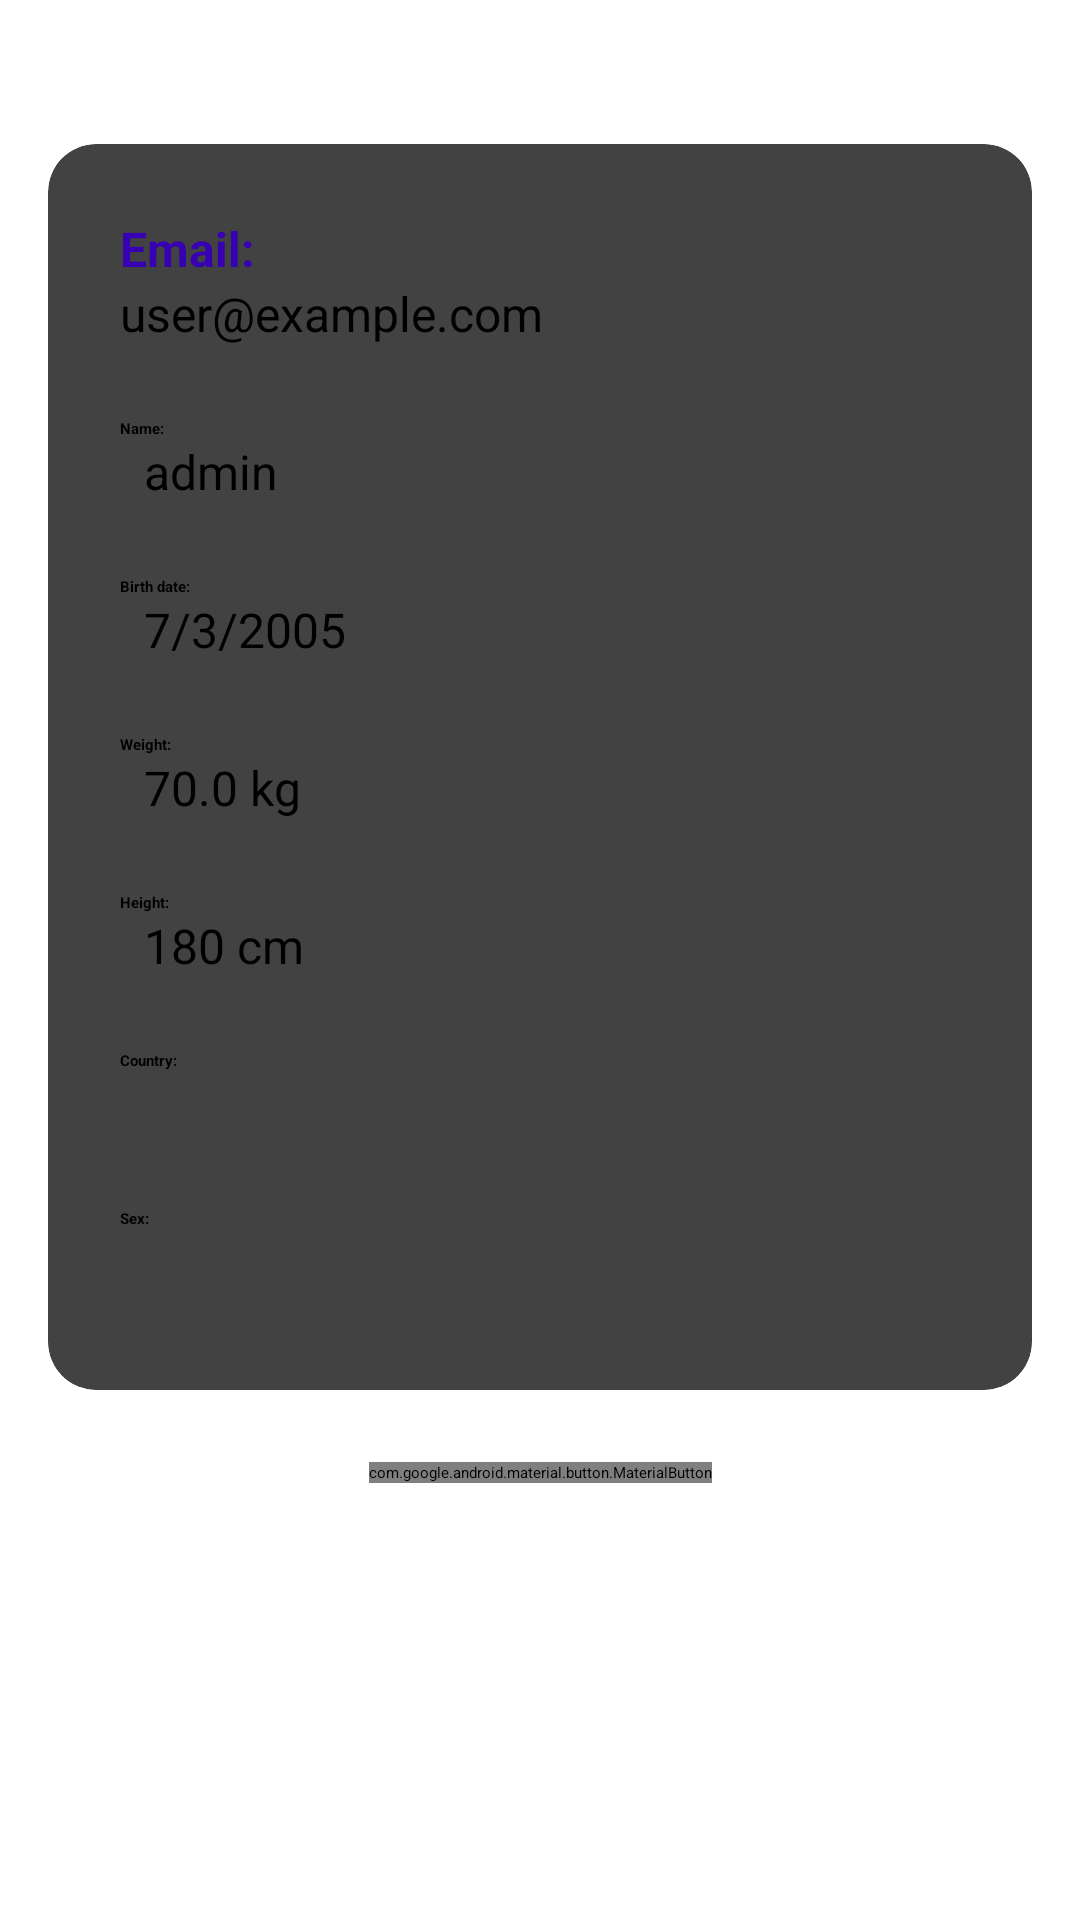

This screen was rendered from an Android layout file. Write that file and the resources it references.
<!-- AndroidManifest.xml: application theme Theme.Apz -->
<!-- res/layout/fragment_profile.xml -->
<?xml version="1.0" encoding="utf-8"?>
<androidx.constraintlayout.widget.ConstraintLayout xmlns:android="http://schemas.android.com/apk/res/android"
    xmlns:app="http://schemas.android.com/apk/res-auto"
    android:layout_width="match_parent"
    android:layout_height="match_parent"
    android:padding="16dp">

    <androidx.cardview.widget.CardView
        android:id="@+id/cardProfile"
        android:layout_width="0dp"
        android:layout_height="wrap_content"
        android:layout_marginTop="32dp"
        app:cardCornerRadius="16dp"
        app:cardElevation="8dp"
        app:layout_constraintEnd_toEndOf="parent"
        app:layout_constraintStart_toStartOf="parent"
        app:layout_constraintTop_toTopOf="parent">

        <LinearLayout
            android:layout_width="match_parent"
            android:layout_height="wrap_content"
            android:orientation="vertical"
            android:padding="24dp">

            <TextView
                android:id="@+id/tvEmailLabel"
                android:layout_width="wrap_content"
                android:layout_height="wrap_content"
                android:text="@string/email_label"
                android:textColor="@color/purple_700"
                android:textSize="16sp"
                android:textStyle="bold" />

            <TextView
                android:id="@+id/tvEmailValue"
                android:layout_width="wrap_content"
                android:layout_height="wrap_content"
                android:layout_marginBottom="8dp"
                android:text="@string/default_email"
                android:textSize="16sp" />

            <TextView
                android:id="@+id/tvUserNameLabel"
                android:layout_width="wrap_content"
                android:layout_height="wrap_content"
                android:layout_marginTop="16dp"
                android:text="@string/name_label"
                android:textStyle="bold"
                app:layout_constraintStart_toStartOf="parent"
                app:layout_constraintTop_toBottomOf="@id/tvEmailLabel" />

            <TextView
                android:id="@+id/tvUserNameValue"
                android:layout_width="wrap_content"
                android:layout_height="wrap_content"
                android:layout_marginStart="8dp"
                android:layout_marginBottom="8dp"
                android:text="@string/default_username"
                android:textSize="16sp" />

            <TextView
                android:id="@+id/tvBirthDateLabel"
                android:layout_width="wrap_content"
                android:layout_height="wrap_content"
                android:layout_marginTop="16dp"
                android:text="@string/birth_date_label"
                android:textStyle="bold"
                app:layout_constraintStart_toStartOf="parent"
                app:layout_constraintTop_toBottomOf="@id/tvUserNameLabel" />

            <TextView
                android:id="@+id/tvBirthDateValue"
                android:layout_width="wrap_content"
                android:layout_height="wrap_content"
                android:layout_marginStart="8dp"
                android:layout_marginBottom="8dp"
                android:text="@string/default_birthdate"
                android:textSize="16sp" />

            <TextView
                android:id="@+id/tvWeightLabel"
                android:layout_width="wrap_content"
                android:layout_height="wrap_content"
                android:layout_marginTop="16dp"
                android:text="@string/weight_label"
                android:textStyle="bold"
                app:layout_constraintStart_toStartOf="parent"
                app:layout_constraintTop_toBottomOf="@id/tvBirthDateLabel" />

            <TextView
                android:id="@+id/tvWeightValue"
                android:layout_width="wrap_content"
                android:layout_height="wrap_content"
                android:layout_marginStart="8dp"
                android:layout_marginBottom="8dp"
                android:text="@string/default_weight"
                android:textSize="16sp" />

            <TextView
                android:id="@+id/tvHeightLabel"
                android:layout_width="wrap_content"
                android:layout_height="wrap_content"
                android:layout_marginTop="16dp"
                android:text="@string/height_label"
                android:textStyle="bold"
                app:layout_constraintStart_toStartOf="parent"
                app:layout_constraintTop_toBottomOf="@id/tvWeightLabel" />

            <TextView
                android:id="@+id/tvHeightValue"
                android:layout_width="wrap_content"
                android:layout_height="wrap_content"
                android:layout_marginStart="8dp"
                android:layout_marginBottom="8dp"
                android:text="@string/default_height"
                android:textSize="16sp" />

            <TextView
                android:id="@+id/tvCountryLabel"
                android:layout_width="wrap_content"
                android:layout_height="wrap_content"
                android:layout_marginTop="16dp"
                android:text="@string/country_label"
                android:textStyle="bold"
                app:layout_constraintStart_toStartOf="parent"
                app:layout_constraintTop_toBottomOf="@id/tvHeightLabel" />

            <TextView
                android:id="@+id/tvCountryValue"
                android:layout_width="wrap_content"
                android:layout_height="wrap_content"
                android:layout_marginStart="8dp"
                android:layout_marginBottom="8dp"
                android:textSize="16sp" />

            <TextView
                android:id="@+id/tvSexLabel"
                android:layout_width="wrap_content"
                android:layout_height="wrap_content"
                android:layout_marginTop="16dp"
                android:text="@string/sex_label"
                android:textStyle="bold" />

            <TextView
                android:id="@+id/tvSexValue"
                android:layout_width="wrap_content"
                android:layout_height="wrap_content"
                android:layout_marginBottom="8dp"
                android:textSize="16sp" />

        </LinearLayout>
    </androidx.cardview.widget.CardView>

    <com.google.android.material.button.MaterialButton
        android:id="@+id/btnEditProfile"
        android:layout_width="wrap_content"
        android:layout_height="wrap_content"
        android:layout_marginTop="24dp"
        android:text="@string/edit_profile"
        app:layout_constraintEnd_toEndOf="parent"
        app:layout_constraintStart_toStartOf="parent"
        app:layout_constraintTop_toBottomOf="@id/cardProfile" />
</androidx.constraintlayout.widget.ConstraintLayout>
<!-- resources referenced by this layout -->
<resources>
  <string name="birth_date_label">Birth date:</string>
  <string name="country_label">Country:</string>
  <string name="default_birthdate">7/3/2005</string>
  <string name="default_email">user@example.com</string>
  <string name="default_height">180 cm</string>
  <string name="default_username">admin</string>
  <string name="default_weight">70.0 kg</string>
  <string name="edit_profile">Edit profile</string>
  <string name="email_label">Email:</string>
  <string name="height_label">Height:</string>
  <string name="name_label">Name:</string>
  <string name="sex_label">Sex:</string>
  <string name="weight_label">Weight:</string>
  <style name="Theme.Apz" parent="Theme.MaterialComponents.DayNight.DarkActionBar">
          <item name="colorPrimary">@color/purple_500</item>
          <item name="colorPrimaryVariant">@color/purple_700</item>
          <item name="colorOnPrimary">@color/white</item>
          <item name="colorSecondary">@color/teal_200</item>
          <item name="colorSecondaryVariant">@color/teal_700</item>
          <item name="colorOnSecondary">@color/black</item>
          <item name="android:statusBarColor">?attr/colorPrimaryVariant</item>
          <item name="windowActionBar">false</item>
          <item name="windowNoTitle">true</item>
      </style>
  <!-- not gathered from this repository: default colours our renderer supplied (Android Studio template values) -->
  <color name="purple_500">#FF6200EE</color>
  <color name="purple_700">#FF3700B3</color>
  <color name="teal_200">#FF03DAC5</color>
  <color name="teal_700">#FF018786</color>
  <color name="black">#FF000000</color>
  <color name="white">#FFFFFFFF</color>
</resources>
